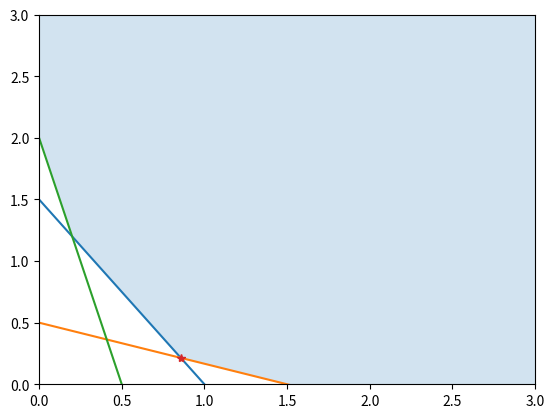

Python code for this plot: (Note: this script raises an exception after producing the figure.)
# C = [10, 8]
# A_ub = - [3, 2], b_ub = - [3  ]
#          [1, 3]           [1.5]
#          [8, 2]           [4  ]


# buscar siempre
#       min c^T x


import matplotlib.pyplot as plt
import numpy as np
from scipy import optimize
from scipy.optimize import linprog

costo = np.array([10, 8], dtype="float")        #f(x,y) = 10x + 8y
mat_des = - np.array([
    [3, 2],                                     #izquiera de los requisitos
    [1, 3],                                     #requisitos del estilo ax+by >= c
    [8, 2],                                                     #            ^
                                                                #            |
], dtype="float")
vec_des = - np.array([3, 1.5, 4], dtype="float")    #derecha de requisitos

res = optimize.linprog(c=costo, A_ub=mat_des, b_ub=vec_des) 
# Programación lineal: minimizar una función objetivo lineal sujeta a 
# restricciones de igualdad y desigualdad lineal.
# scipy.optimize.linprog(c, A_ub=None, b_ub=None, A_eq=None, b_eq=None, bounds=None, method='interior-point', callback=None, options=None, x0=None)

solucion = res.x

print(f"Solucion: {solucion}")
print(f"Dinero por 10 m2: {res.fun}")
print(f"Encontro solucion? {res.success}")

# para graficar
# y = 1.5 - 1.5 x
# y = 0.5 - 1/3 x
# y = 2 - 4 x

x = np.linspace(0, 3, 100) #Devuelve números espaciados uniformemente en un intervalo específico.
y1 = 1.5 - 1.5 * x
y2 = 0.5 - 1/3 * x
y3 = 2 - 4 * x
curva_region = np.maximum(np.maximum(y1, y2), y3) #Máximo de elementos de matriz por elementos. Compara dos matrices y devuelve una nueva matriz que contiene los máximos por elementos.

plt.plot(x, y1)
plt.plot(x, y2)
plt.plot(x, y3)
plt.fill_between(x, curva_region, 3, alpha=0.2) #Rellena el área entre dos curvas horizontales.
# matplotlib.pyplot.fill_between(x, y1, y2=0, where=None, interpolate=False, step=None, *, data=None, **kwargs)
# alpha = tipo matriz o escalar o ninguno
plt.plot(solucion[0], solucion[1], '*')
plt.xlim([0, 3])                    #Obtenga o establezca los límites x de los ejes actuales.
plt.ylim([0, 3])
# plt.show()
plt.savefig("p7/ej1.png")